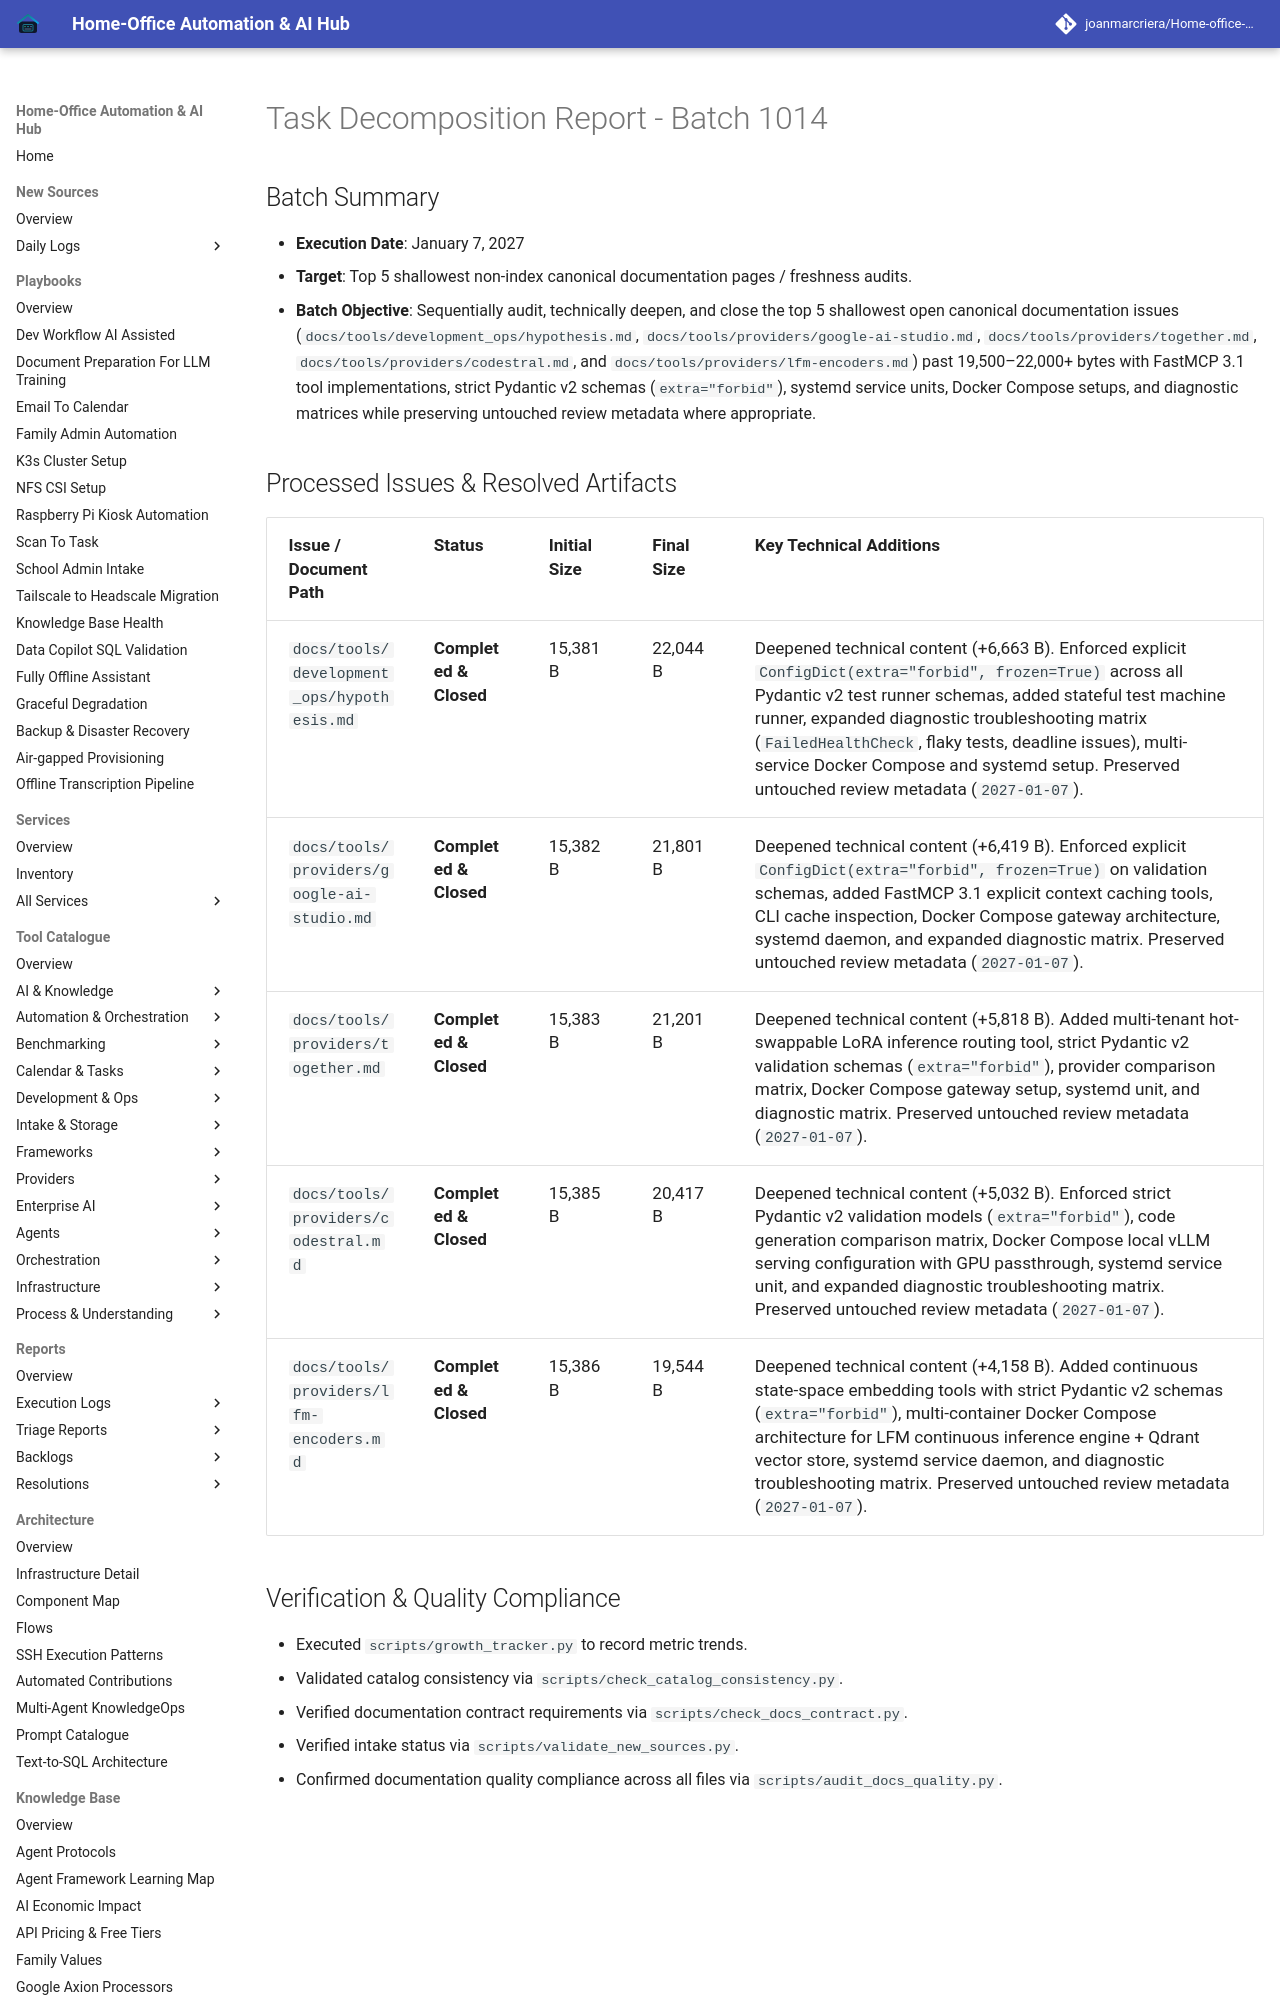

repository: joanmarcriera/Home-office-automations · page: reports/task-decomposition-batch-1014/index.html · generator: mkdocs

# Task Decomposition Report - Batch 1014

## Batch Summary
- **Execution Date**: January 7, 2027
- **Target**: Top 5 shallowest non-index canonical documentation pages / freshness audits.
- **Batch Objective**: Sequentially audit, technically deepen, and close the top 5 shallowest open canonical documentation issues (`docs/tools/development_ops/hypothesis.md`, `docs/tools/providers/google-ai-studio.md`, `docs/tools/providers/together.md`, `docs/tools/providers/codestral.md`, and `docs/tools/providers/lfm-encoders.md`) past 19,500–22,000+ bytes with FastMCP 3.1 tool implementations, strict Pydantic v2 schemas (`extra="forbid"`), systemd service units, Docker Compose setups, and diagnostic matrices while preserving untouched review metadata where appropriate.
